The GitHub repository SachinSB06/UAQE contains a labelled image folder "dataset" with 7 categories: solder bridge, clean - no defect, cmp, crack, open solder joint, solder particle, via defect. Examples follow, each with its label.

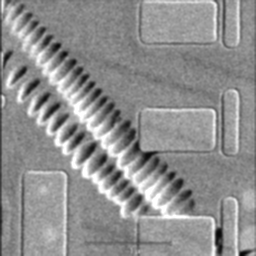
Label: cmp

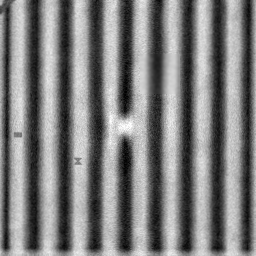
Label: solder bridge

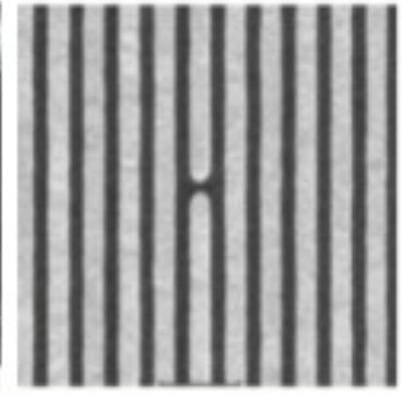
Label: open solder joint

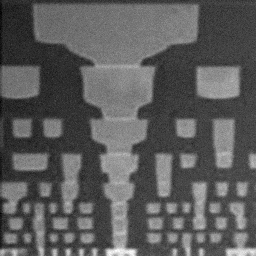
Label: clean - no defect

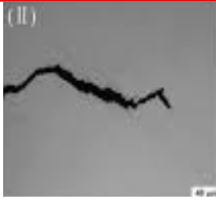
Label: crack

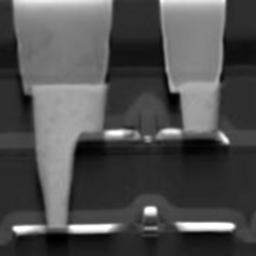
Label: via defect
